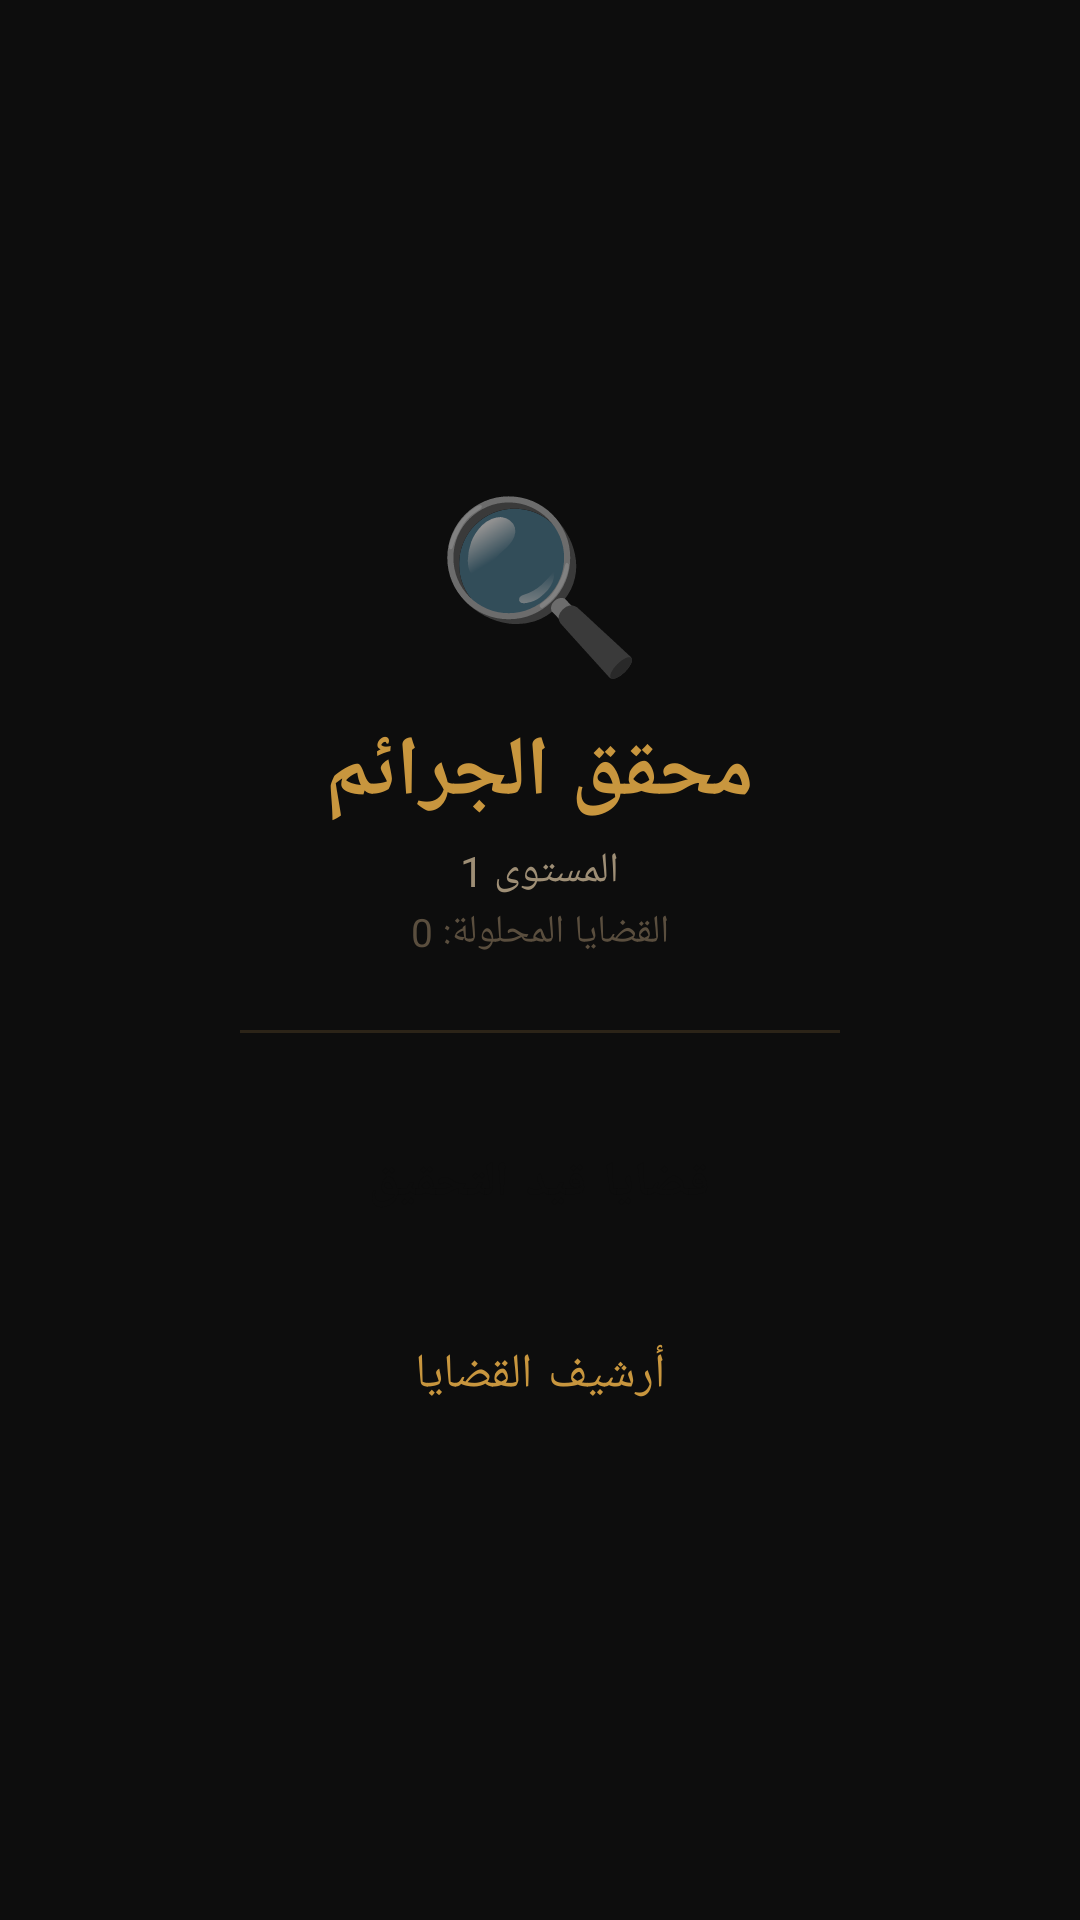

Reconstruct the res/layout file that produces this screen, plus the resources it refers to.
<!-- AndroidManifest.xml: application theme Theme.DetectiveGame -->
<!-- res/layout/activity_main.xml -->
<?xml version="1.0" encoding="utf-8"?>
<LinearLayout xmlns:android="http://schemas.android.com/apk/res/android"
    android:layout_width="match_parent" android:layout_height="match_parent"
    android:orientation="vertical" android:gravity="center"
    android:background="@color/bg_dark" android:layoutDirection="rtl">
    <TextView android:layout_width="wrap_content" android:layout_height="wrap_content"
        android:text="🔍" android:textSize="56sp"/>
    <TextView android:layout_width="wrap_content" android:layout_height="wrap_content"
        android:text="محقق الجرائم" android:textSize="28sp" android:textStyle="bold"
        android:textColor="@color/gold_accent" android:layout_marginTop="8dp"/>
    <TextView android:id="@+id/tvLevel" android:layout_width="wrap_content"
        android:layout_height="wrap_content" android:text="المستوى 1"
        android:textSize="14sp" android:textColor="@color/text_secondary"
        android:layout_marginTop="4dp"/>
    <TextView android:id="@+id/tvSolved" android:layout_width="wrap_content"
        android:layout_height="wrap_content" android:text="القضايا المحلولة: 0"
        android:textSize="13sp" android:textColor="@color/text_dim"
        android:layout_marginTop="2dp"/>
    <View android:layout_width="200dp" android:layout_height="1dp"
        android:background="@color/border_color" android:layout_margin="24dp"/>
    <Button android:id="@+id/btnNewCase" style="@style/BtnGold"
        android:layout_width="240dp" android:layout_height="52dp"
        android:text="قضايا قيد التحقيق" android:textSize="16sp"/>
    <Button android:id="@+id/btnArchive" style="@style/BtnOutline"
        android:layout_width="240dp" android:layout_height="52dp"
        android:text="أرشيف القضايا" android:textSize="16sp"
        android:layout_marginTop="12dp"/>
</LinearLayout>
<!-- resources referenced by this layout -->
<resources>
  <color name="bg_dark">#0D0D0D</color>
  <color name="border_color">#2C2418</color>
  <color name="gold_accent">#C8963E</color>
  <color name="text_dim">#5A4E3E</color>
  <color name="text_secondary">#9E8E75</color>
  <style name="BtnGold" parent="Widget.MaterialComponents.Button">
          <item name="backgroundTint">@color/gold_accent</item>
          <item name="android:textColor">@color/bg_dark</item>
          <item name="android:textStyle">bold</item>
          <item name="cornerRadius">8dp</item>
      </style>
  <style name="BtnOutline" parent="Widget.MaterialComponents.Button.OutlinedButton">
          <item name="strokeColor">@color/gold_accent</item>
          <item name="android:textColor">@color/gold_accent</item>
          <item name="cornerRadius">8dp</item>
      </style>
  <style name="Theme.DetectiveGame" parent="Theme.MaterialComponents.DayNight.NoActionBar">
          <item name="colorPrimary">@color/gold_accent</item>
          <item name="colorPrimaryVariant">@color/gold_light</item>
          <item name="colorOnPrimary">@color/bg_dark</item>
          <item name="android:windowBackground">@color/bg_dark</item>
          <item name="android:statusBarColor">@color/bg_dark</item>
          <item name="android:layoutDirection">rtl</item>
          <item name="android:textColorPrimary">@color/text_primary</item>
      </style>
  <color name="gold_light">#E8B86D</color>
  <color name="text_primary">#F0E6D3</color>
</resources>
